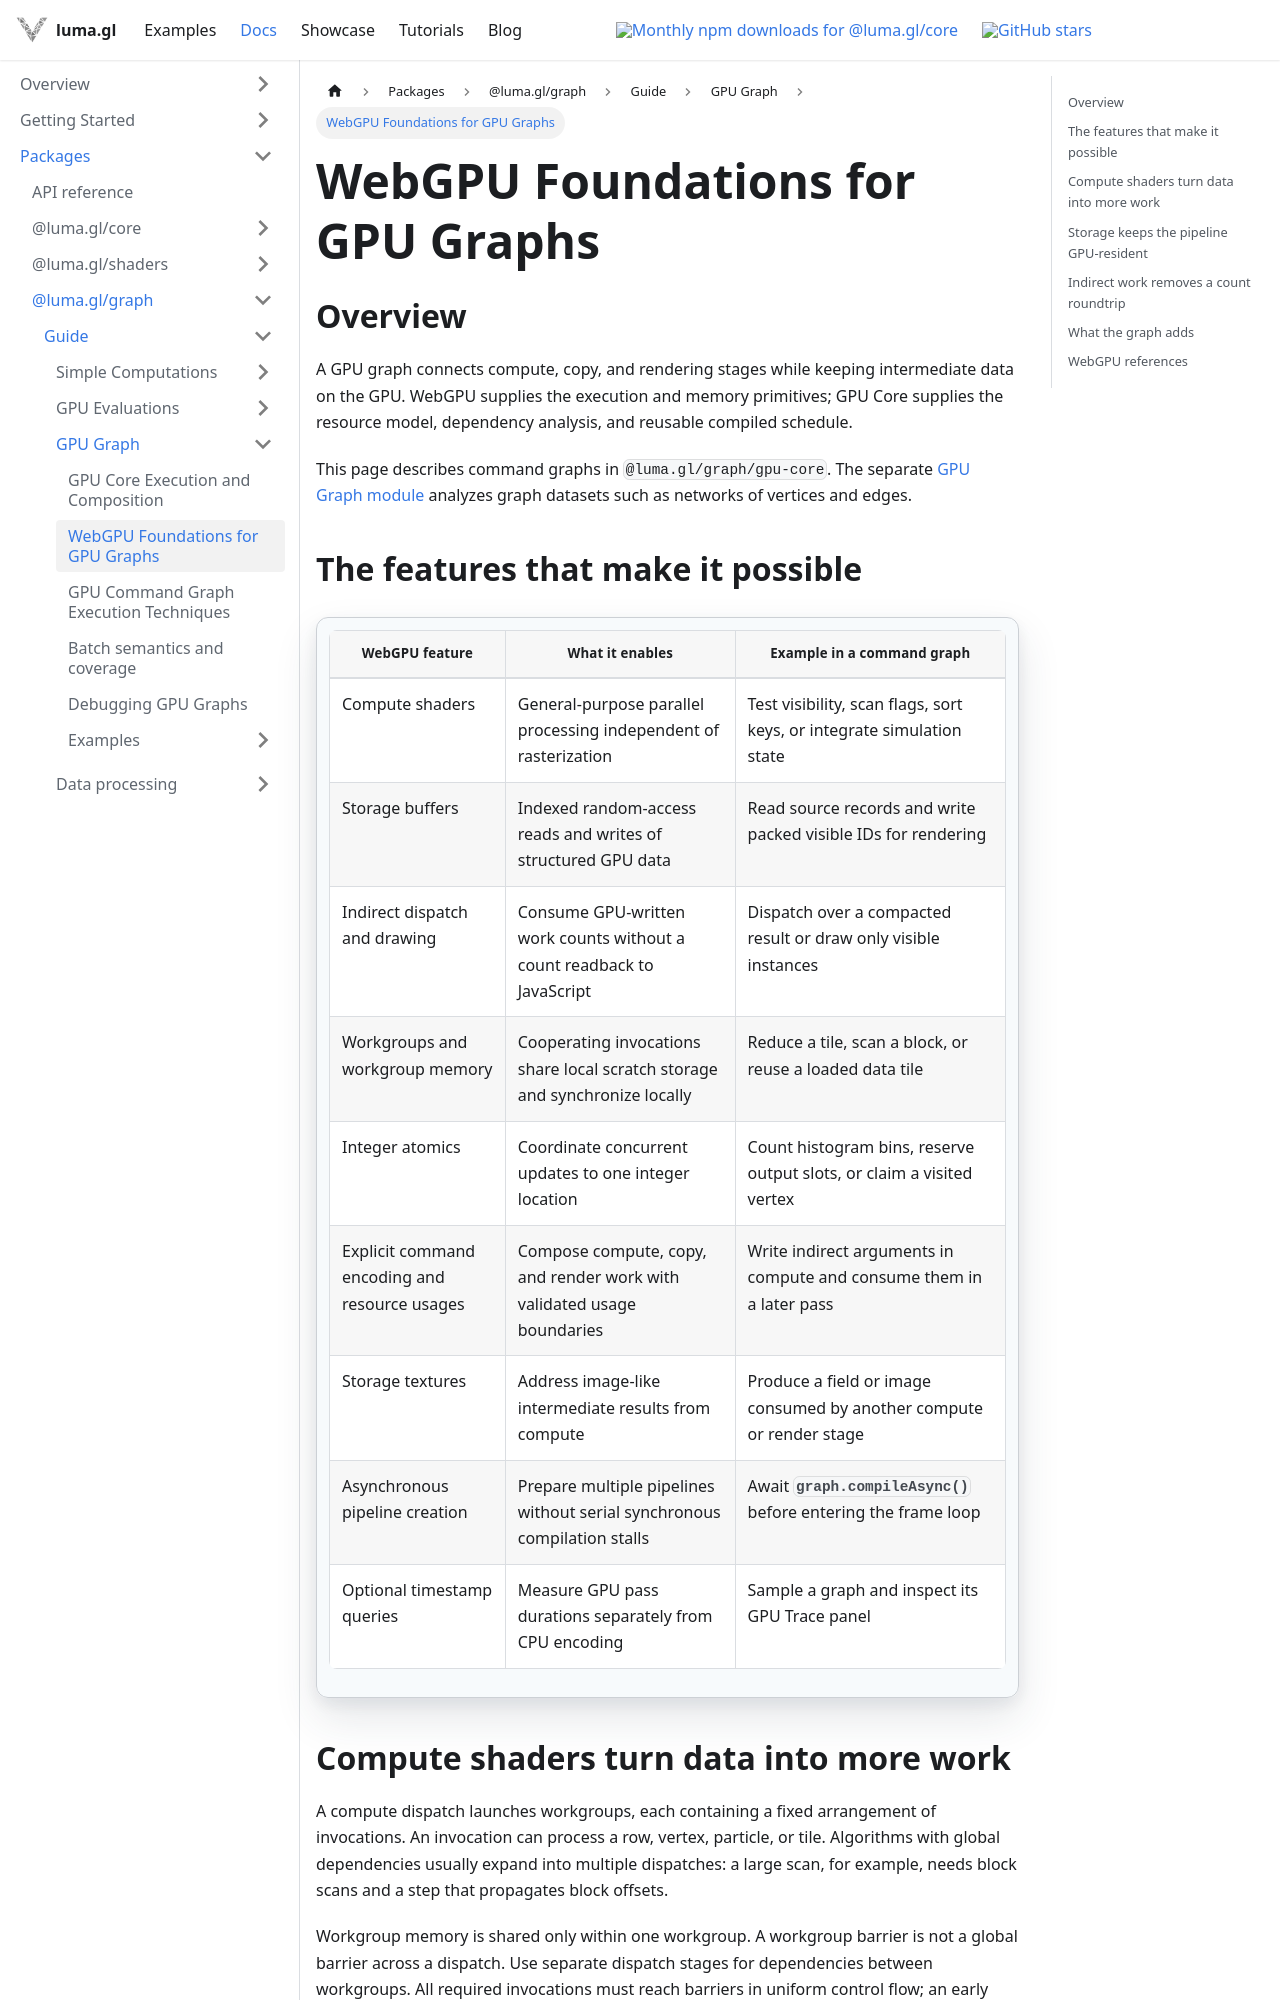

repository: visgl/luma.gl · page: next/docs/api-reference/experimental/gpu-core/webgpu-foundations.html · generator: docusaurus

# WebGPU Foundations for GPU Graphs

## Overview

A GPU graph connects compute, copy, and rendering stages while keeping intermediate data
on the GPU. WebGPU supplies the execution and memory primitives; GPU Core supplies the resource
model, dependency analysis, and reusable compiled schedule.

This page describes command graphs in `@luma.gl/graph/gpu-core`. The separate
[GPU Graph module](../gpu-graph) analyzes graph datasets such as networks of vertices and edges.

## The features that make it possible

| WebGPU feature | What it enables | Example in a command graph |
| --- | --- | --- |
| Compute shaders | General-purpose parallel processing independent of rasterization | Test visibility, scan flags, sort keys, or integrate simulation state |
| Storage buffers | Indexed random-access reads and writes of structured GPU data | Read source records and write packed visible IDs for rendering |
| Indirect dispatch and drawing | Consume GPU-written work counts without a count readback to JavaScript | Dispatch over a compacted result or draw only visible instances |
| Workgroups and workgroup memory | Cooperating invocations share local scratch storage and synchronize locally | Reduce a tile, scan a block, or reuse a loaded data tile |
| Integer atomics | Coordinate concurrent updates to one integer location | Count histogram bins, reserve output slots, or claim a visited vertex |
| Explicit command encoding and resource usages | Compose compute, copy, and render work with validated usage boundaries | Write indirect arguments in compute and consume them in a later pass |
| Storage textures | Address image-like intermediate results from compute | Produce a field or image consumed by another compute or render stage |
| Asynchronous pipeline creation | Prepare multiple pipelines without serial synchronous compilation stalls | Await `graph.compileAsync()` before entering the frame loop |
| Optional timestamp queries | Measure GPU pass durations separately from CPU encoding | Sample a graph and inspect its GPU Trace panel |
